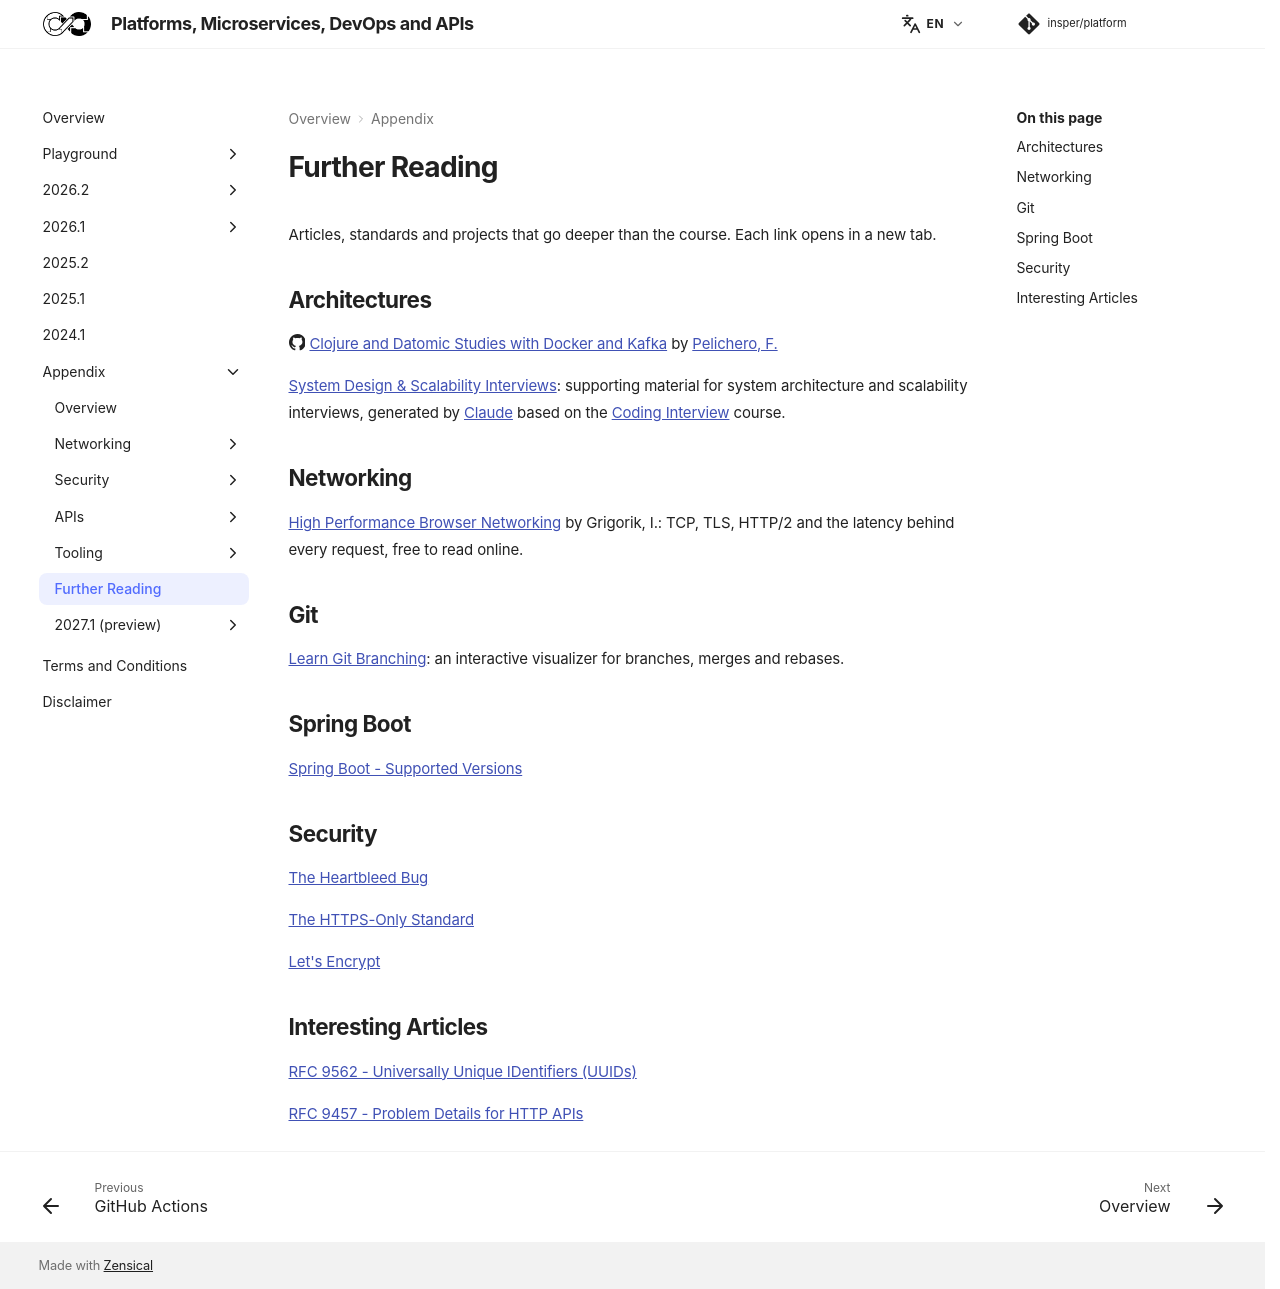

repository: Insper/platform · page: appendix/others/index.html · generator: mkdocs

# Further Reading

Articles, standards and projects that go deeper than the course. Each link opens in a new tab.

## Architectures

:fontawesome-brands-github:{ .github } [Clojure and Datomic Studies with Docker and Kafka](https://github.com/pelichero/code4nimbus){:target='_blank'} by [Pelichero, F.](https://github.com/pelichero){:target='_blank'}

[System Design & Scalability Interviews](https://claude.ai/public/artifacts/ee1bf6d8-4842-487f-b9ee-c5d09014ab78){:target='_blank'}: supporting material for system architecture and scalability interviews, generated by [Claude](https://claude.ai/){:target='_blank'} based on the [Coding Interview](https://coding-interviews.insper-comp.com.br/){:target='_blank'} course.

## Networking

[High Performance Browser Networking](https://hpbn.co/){:target='_blank'} by Grigorik, I.: TCP, TLS, HTTP/2 and the latency behind every request, free to read online.

## Git

[Learn Git Branching](https://learngitbranching.js.org/){:target='_blank'}: an interactive visualizer for branches, merges and rebases.

## Spring Boot

[Spring Boot - Supported Versions](https://github.com/spring-cloud/spring-cloud-release/wiki/Supported-Versions){:target='_blank'}

## Security

[The Heartbleed Bug](https://heartbleed.com/){:target='_blank'}

[The HTTPS-Only Standard](https://https.cio.gov/){:target='_blank'}

[Let's Encrypt](https://letsencrypt.org){:target='_blank'}

## Interesting Articles

[RFC 9562 - Universally Unique IDentifiers (UUIDs)](https://datatracker.ietf.org/doc/html/rfc9562){:target='_blank'}

[RFC 9457 - Problem Details for HTTP APIs](https://datatracker.ietf.org/doc/html/rfc9457){:target='_blank'}
